Labelled photos from "dataset", an image-classification folder in UtrechtUniversity/insects. The possible labels are: ant, bee, bee apis, bee bombus, beetle, beetle coccinellidae, beetle oedemeridae, bug, bug graphosoma, fly, fly empididae, fly sarcophagidae, fly small, hfly episyr, hfly eristal, hfly eupeo, hfly myathr, hfly sphaero, hoverfly syrphus, lepi, background non-insect, bird non-insect, dirt non-insect, shadow non-insect, scorpionfly, wasp.

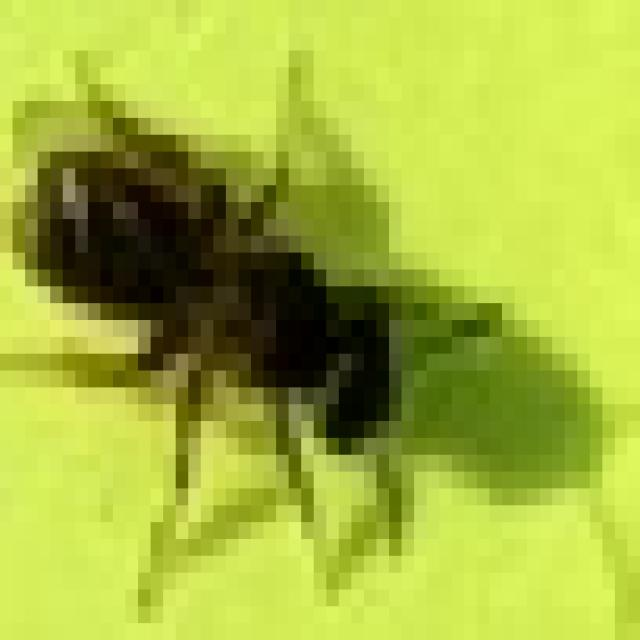
Label: bee

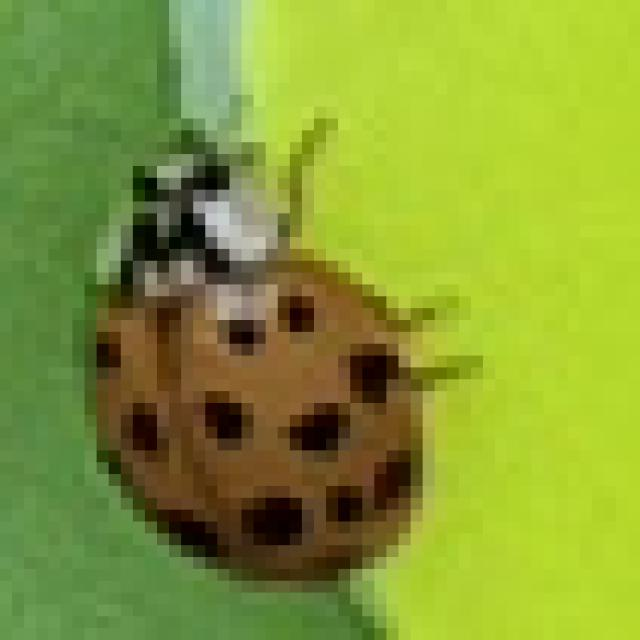
Label: beetle coccinellidae

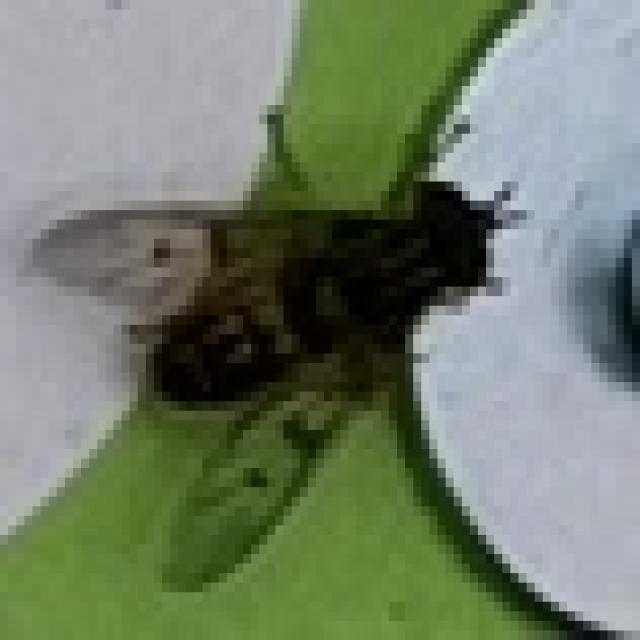
Label: fly

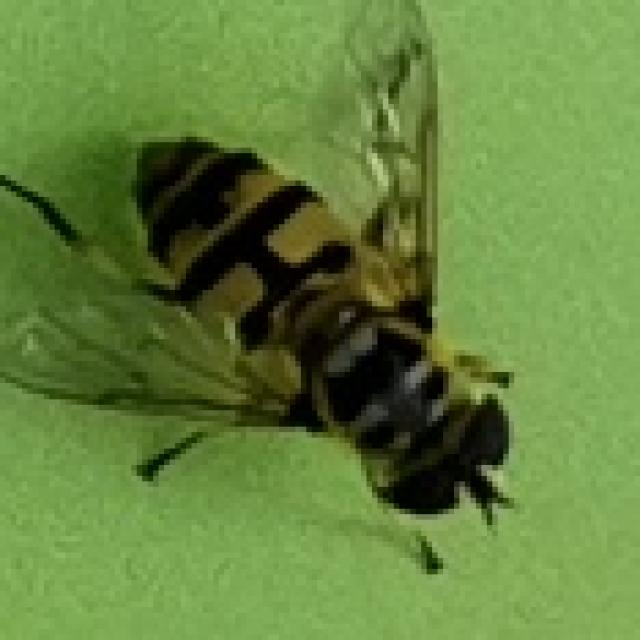
Label: hfly myathr

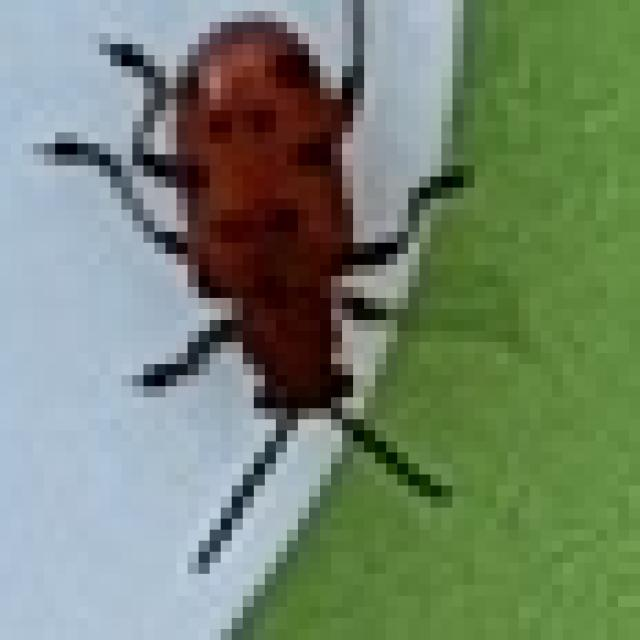
Label: beetle

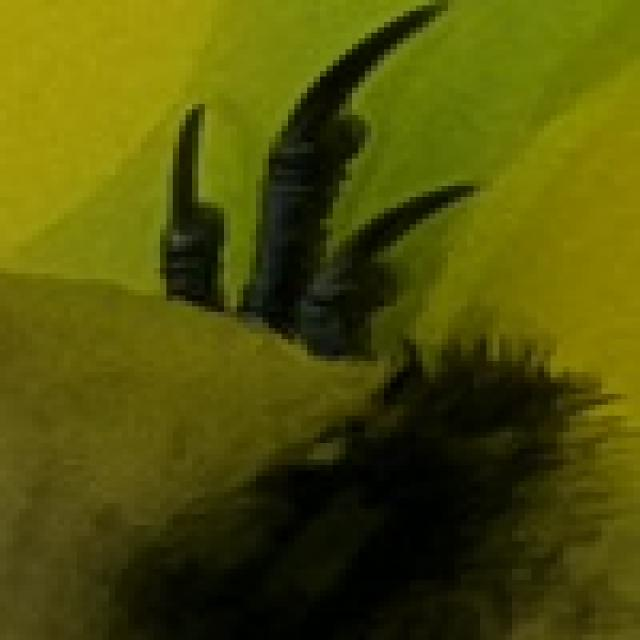
Label: bird non-insect
